5-way image classification set "dataset" from GitHub (FezzMad/Computer-vision-project); label vocabulary: Gala apple, Golden apple, Granny Smith apple, honey crisp, Red Chief apple.

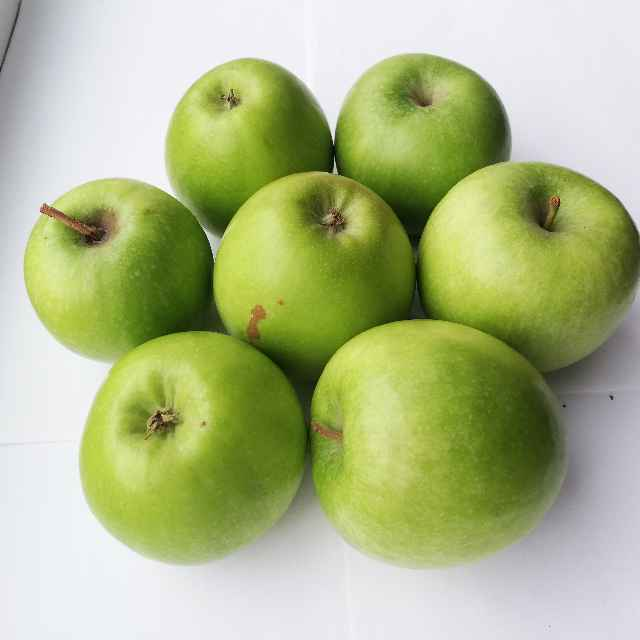
Label: Granny Smith apple

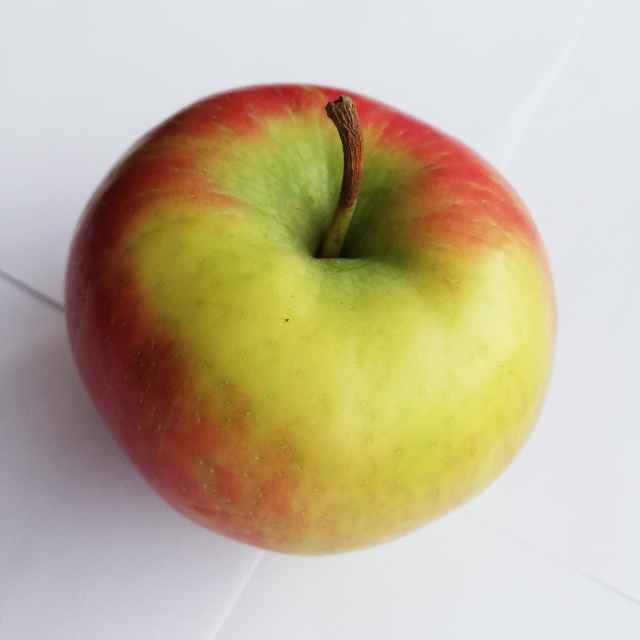
Label: honey crisp

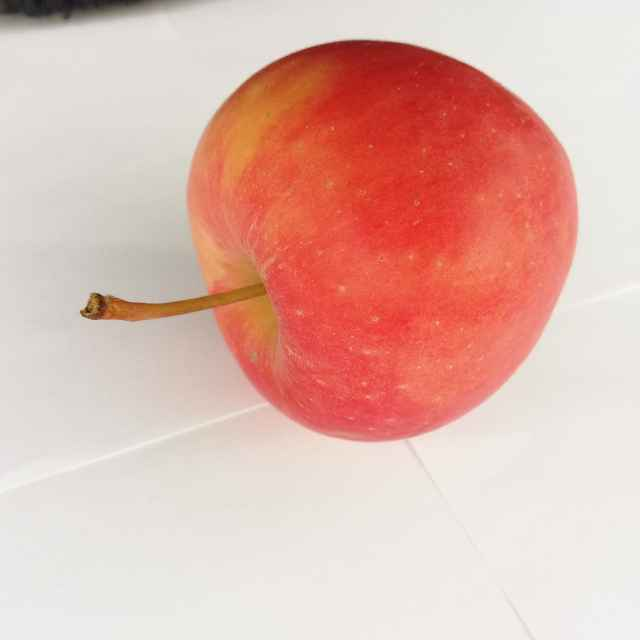
Label: Red Chief apple

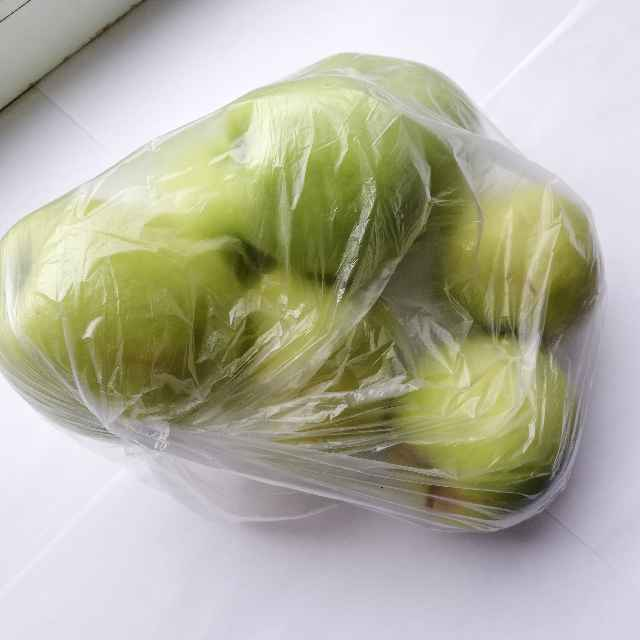
Label: Golden apple

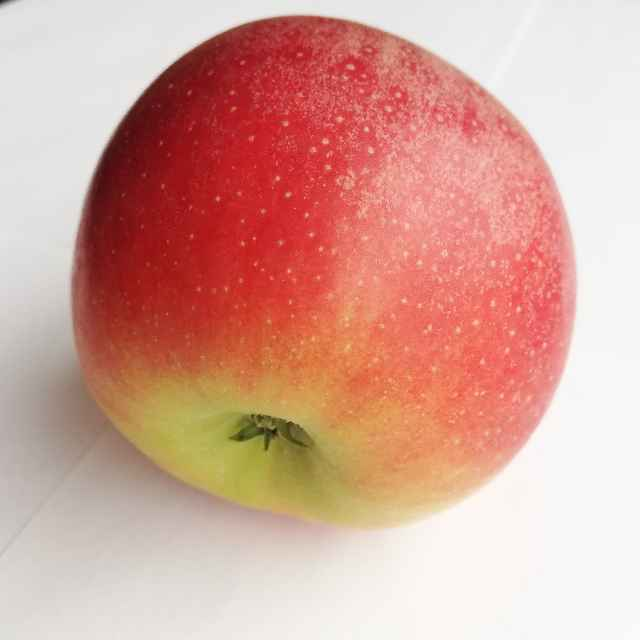
Label: Gala apple

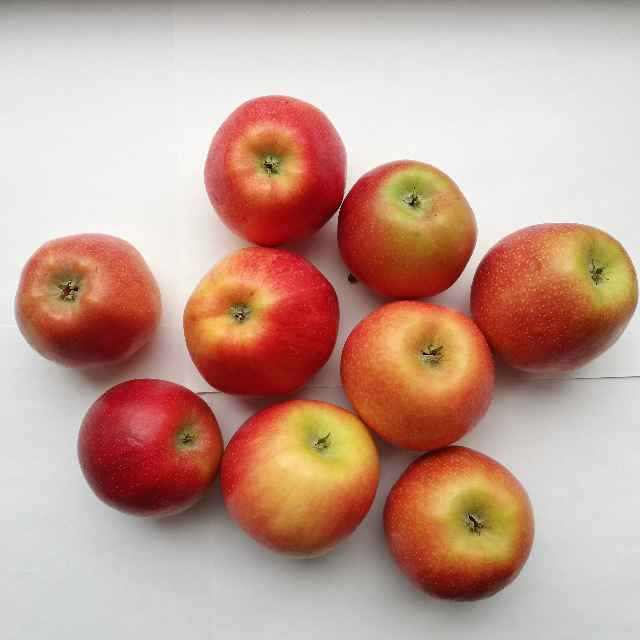
Label: Gala apple
